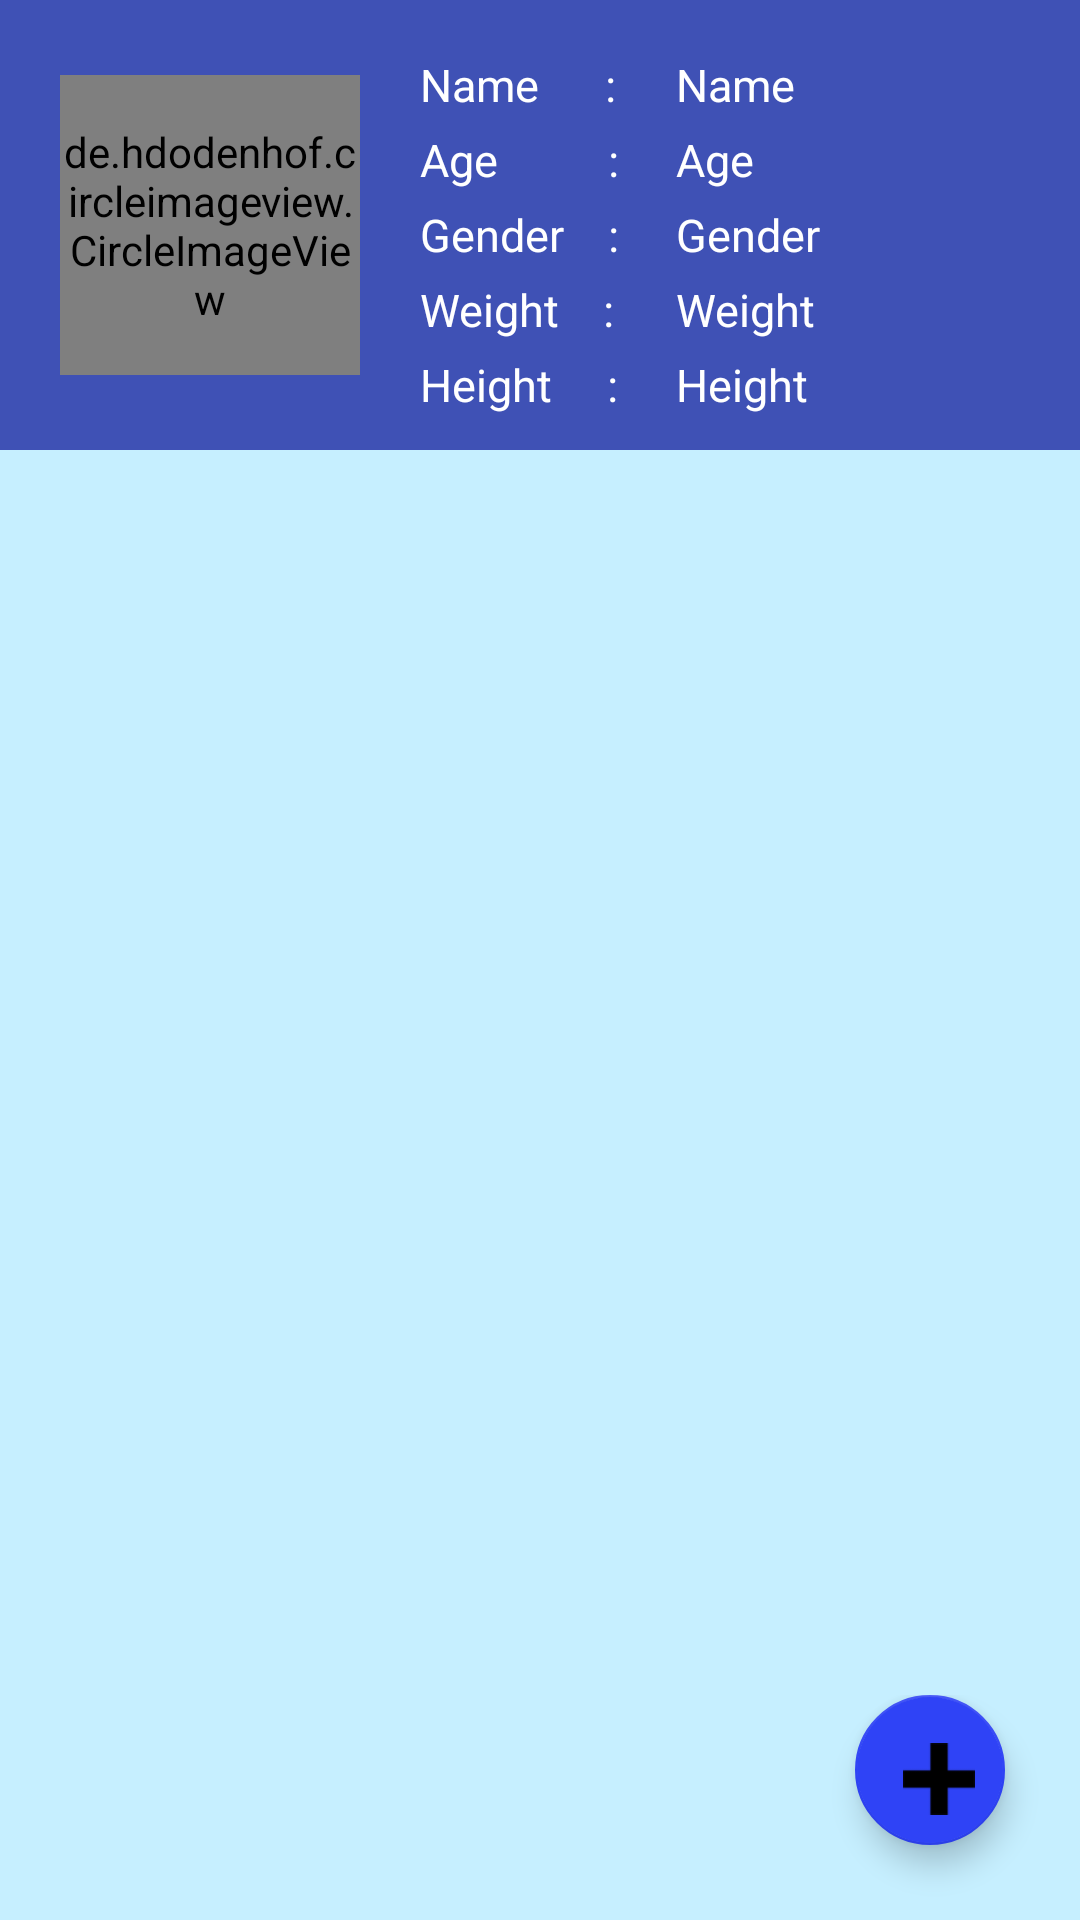

Here is an Android app screen rendered from its layout file. Give the layout XML and the strings, colors and styles it references.
<!-- AndroidManifest.xml: application theme AppTheme -->
<!-- res/layout/fragment_family.xml -->
<RelativeLayout xmlns:android="http://schemas.android.com/apk/res/android"
    xmlns:app="http://schemas.android.com/apk/res-auto"
    xmlns:tools="http://schemas.android.com/tools" android:layout_width="match_parent"
    android:layout_height="match_parent"
    android:orientation="vertical"
    android:background="@color/background"
    tools:context="com.techno.technopreneurship.FamilyFragment">

    <RelativeLayout
        android:id="@+id/main_User_Data"
        android:layout_width="match_parent"
        android:layout_height="150dp">

        <ImageView
            android:layout_width="match_parent"
            android:layout_height="match_parent"
            android:background="@color/colorPrimary"
        />

        <de.hdodenhof.circleimageview.CircleImageView
            android:id="@+id/selected_picture"
            android:layout_width="100dp"
            android:layout_height="100dp"
            android:layout_marginLeft="20dp"
            android:src="@drawable/logo"
            android:layout_centerVertical="true" />

        <TextView
            android:id="@+id/selected_name"
            android:layout_width="wrap_content"
            android:layout_height="20dp"
            android:text="Name      :"
            android:textColor="@color/white"
            android:textSize="15dp"
            android:layout_marginTop="18dp"
            android:layout_marginLeft="20dp"
            android:layout_toRightOf="@+id/selected_picture" />

        <TextView
            android:id="@+id/selected_age"
            android:layout_below="@+id/selected_name"
            android:layout_width="wrap_content"
            android:layout_height="20dp"
            android:text="Age          :"
            android:textColor="@color/white"
            android:textSize="15dp"
            android:layout_marginTop="5dp"
            android:layout_marginLeft="20dp"
            android:layout_toRightOf="@+id/selected_picture" />

        <TextView
            android:id="@+id/selected_gender"
            android:layout_below="@+id/selected_age"
            android:layout_width="wrap_content"
            android:layout_height="20dp"
            android:text="Gender    :"
            android:textColor="@color/white"
            android:textSize="15dp"
            android:layout_marginTop="5dp"
            android:layout_marginLeft="20dp"
            android:layout_toRightOf="@+id/selected_picture" />

        <TextView
            android:id="@+id/selected_weigth"
            android:layout_below="@+id/selected_gender"
            android:layout_width="wrap_content"
            android:layout_height="20dp"
            android:text="Weight    :"
            android:textColor="@color/white"
            android:textSize="15dp"
            android:layout_marginTop="5dp"
            android:layout_marginLeft="20dp"
            android:layout_toRightOf="@+id/selected_picture" />

        <TextView
            android:id="@+id/selected_height"
            android:layout_below="@+id/selected_weigth"
            android:layout_width="wrap_content"
            android:layout_height="20dp"
            android:text="Height     :"
            android:textColor="@color/white"
            android:textSize="15dp"
            android:layout_marginTop="5dp"
            android:layout_marginLeft="20dp"
            android:layout_toRightOf="@+id/selected_picture" />

        /*Data*/
        <TextView
            android:id="@+id/selected_name_data"
            android:layout_width="wrap_content"
            android:layout_height="20dp"
            android:text="Name"
            android:textColor="@color/white"
            android:textSize="15dp"
            android:layout_marginTop="18dp"
            android:layout_marginLeft="20dp"
            android:layout_toRightOf="@+id/selected_name" />

        <TextView
            android:id="@+id/selected_age_data"
            android:layout_below="@+id/selected_name_data"
            android:layout_width="wrap_content"
            android:layout_height="20dp"
            android:text="Age"
            android:textColor="@color/white"
            android:textSize="15dp"
            android:layout_marginTop="5dp"
            android:layout_marginLeft="20dp"
            android:layout_toRightOf="@+id/selected_name" />

        <TextView
            android:id="@+id/selected_gender_data"
            android:layout_below="@+id/selected_age_data"
            android:layout_width="wrap_content"
            android:layout_height="20dp"
            android:text="Gender"
            android:textColor="@color/white"
            android:textSize="15dp"
            android:layout_marginTop="5dp"
            android:layout_marginLeft="20dp"
            android:layout_toRightOf="@+id/selected_name" />

        <TextView
            android:id="@+id/selected_weigth_data"
            android:layout_below="@+id/selected_gender"
            android:layout_width="wrap_content"
            android:layout_height="20dp"
            android:text="Weight"
            android:textColor="@color/white"
            android:textSize="15dp"
            android:layout_marginTop="5dp"
            android:layout_marginLeft="20dp"
            android:layout_toRightOf="@+id/selected_name" />

        <TextView
            android:id="@+id/selected_height_data"
            android:layout_below="@+id/selected_weigth_data"
            android:layout_width="wrap_content"
            android:layout_height="20dp"
            android:text="Height"
            android:textColor="@color/white"
            android:textSize="15dp"
            android:layout_marginTop="5dp"
            android:layout_marginLeft="20dp"
            android:layout_toRightOf="@+id/selected_name" />

        
    </RelativeLayout>

    <ScrollView
        android:layout_below="@+id/main_User_Data"
        android:layout_width="match_parent"
        android:layout_height="wrap_content">

        <TableLayout
            android:id="@+id/familyMemberTable"
            android:layout_width="match_parent"
            android:layout_height="match_parent"
            android:layout_alignParentTop="true"
            android:layout_alignParentStart="true"
            android:layout_marginTop="0dp"
            android:stretchColumns="*"></TableLayout>

    </ScrollView>

    <LinearLayout
        android:layout_width="match_parent"
        android:layout_height="wrap_content"
        android:orientation="horizontal"
        android:gravity="bottom|right"
        android:layout_alignParentBottom="true"
        android:layout_alignParentEnd="true">

        <android.support.design.widget.FloatingActionButton android:id="@+id/btn_addMember"
            android:layout_width="50dp" android:layout_height="50dp"
            android:layout_marginBottom="25dp"
            android:layout_marginRight="25dp"
            android:src="@drawable/add"
            app:backgroundTint="#2f43f6" />
    </LinearLayout>

</RelativeLayout>
<!-- resources referenced by this layout -->
<resources>
  <color name="background">#c6efff</color>
  <color name="colorPrimary">#3F51B5</color>
  <color name="white">#FFFFFF</color>
  <!-- drawable add: png bitmap (drawable, 383 bytes) -->
  <!-- drawable logo: png bitmap (drawable, 35480 bytes) -->
</resources>
